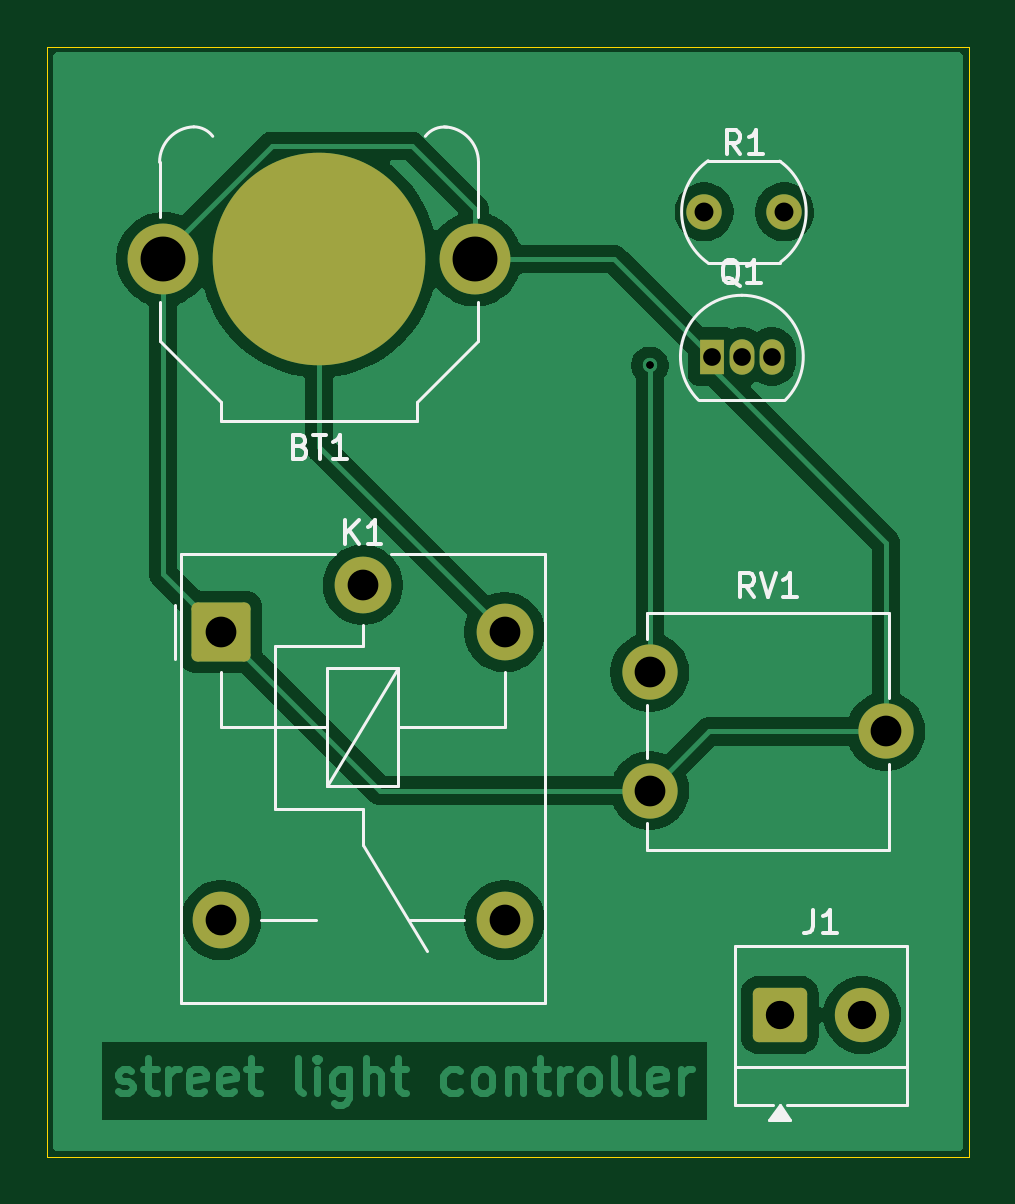
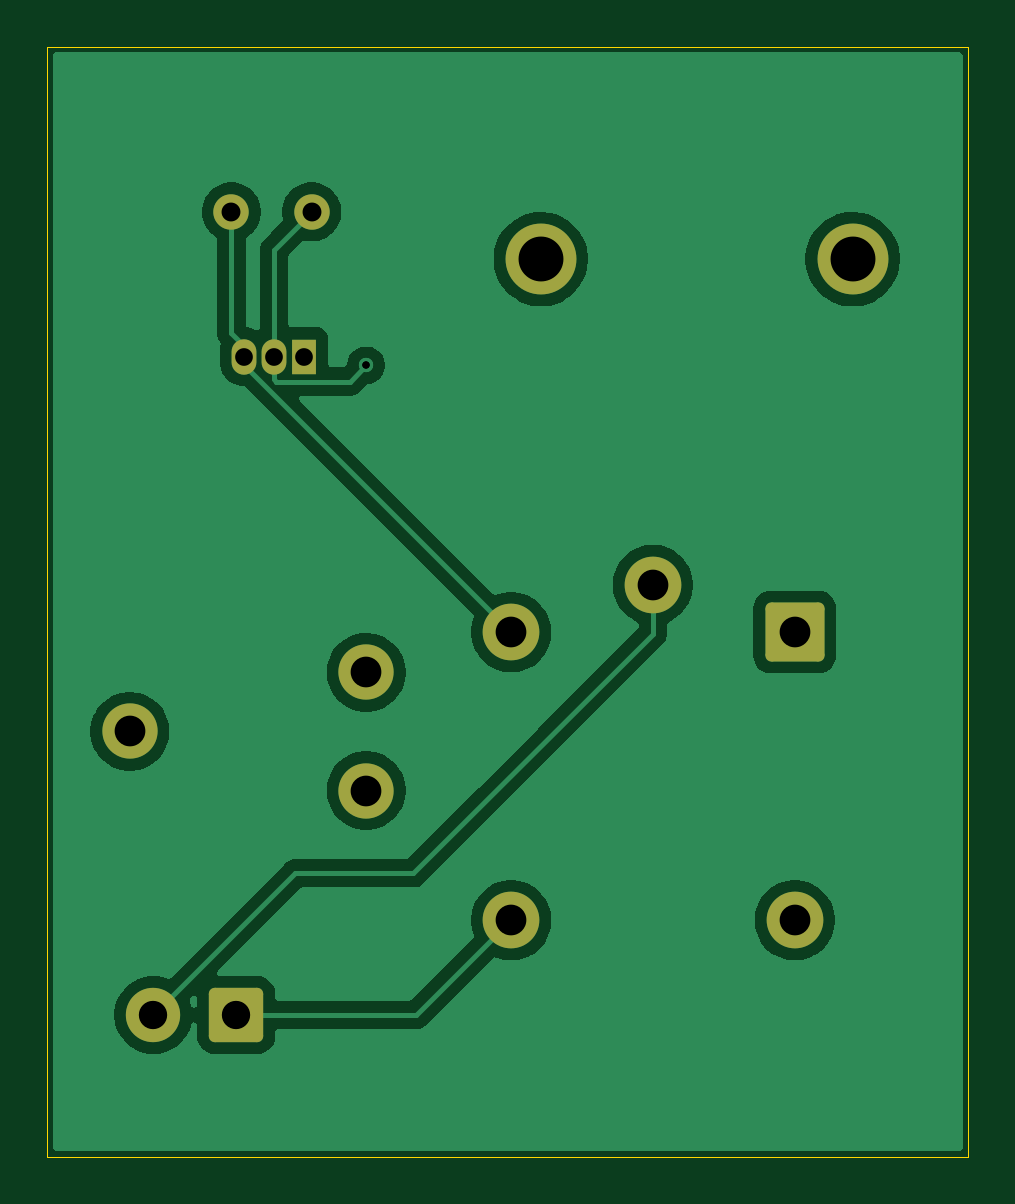
Circuit board: 11 layer files. Board 39.0 x 47.0 mm.
- bottom_copper: Project_1-B_Cu.gbr (36762 bytes)
- bottom_mask: Project_1-B_Mask.gbr (2023 bytes)
- paste: Project_1-B_Paste.gbr (467 bytes)
- bottom_silk: Project_1-B_Silkscreen.gbr (468 bytes)
- outline: Project_1-Edge_Cuts.gbr (630 bytes)
- top_copper: Project_1-F_Cu.gbr (48894 bytes)
- top_mask: Project_1-F_Mask.gbr (2075 bytes)
- paste: Project_1-F_Paste.gbr (467 bytes)
- top_silk: Project_1-F_Silkscreen.gbr (9358 bytes)
- drill: Project_1-NPTH-drl.gbr (476 bytes)
- drill: Project_1-PTH-drl.gbr (1500 bytes)

=== bottom_copper: Project_1-B_Cu.gbr (36762 bytes, source omitted) ===
=== bottom_mask: Project_1-B_Mask.gbr (2023 bytes, source withheld) ===
=== paste: Project_1-B_Paste.gbr ===
%TF.GenerationSoftware,KiCad,Pcbnew,9.0.3*%
%TF.CreationDate,2025-07-19T00:48:33+05:30*%
%TF.ProjectId,Project_1,50726f6a-6563-4745-9f31-2e6b69636164,rev?*%
%TF.SameCoordinates,Original*%
%TF.FileFunction,Paste,Bot*%
%TF.FilePolarity,Positive*%
%FSLAX46Y46*%
G04 Gerber Fmt 4.6, Leading zero omitted, Abs format (unit mm)*
G04 Created by KiCad (PCBNEW 9.0.3) date 2025-07-19 00:48:33*
%MOMM*%
%LPD*%
G01*
G04 APERTURE LIST*
G04 APERTURE END LIST*
M02*

=== bottom_silk: Project_1-B_Silkscreen.gbr ===
%TF.GenerationSoftware,KiCad,Pcbnew,9.0.3*%
%TF.CreationDate,2025-07-19T00:48:33+05:30*%
%TF.ProjectId,Project_1,50726f6a-6563-4745-9f31-2e6b69636164,rev?*%
%TF.SameCoordinates,Original*%
%TF.FileFunction,Legend,Bot*%
%TF.FilePolarity,Positive*%
%FSLAX46Y46*%
G04 Gerber Fmt 4.6, Leading zero omitted, Abs format (unit mm)*
G04 Created by KiCad (PCBNEW 9.0.3) date 2025-07-19 00:48:33*
%MOMM*%
%LPD*%
G01*
G04 APERTURE LIST*
G04 APERTURE END LIST*
M02*

=== outline: Project_1-Edge_Cuts.gbr ===
%TF.GenerationSoftware,KiCad,Pcbnew,9.0.3*%
%TF.CreationDate,2025-07-19T00:48:33+05:30*%
%TF.ProjectId,Project_1,50726f6a-6563-4745-9f31-2e6b69636164,rev?*%
%TF.SameCoordinates,Original*%
%TF.FileFunction,Profile,NP*%
%FSLAX46Y46*%
G04 Gerber Fmt 4.6, Leading zero omitted, Abs format (unit mm)*
G04 Created by KiCad (PCBNEW 9.0.3) date 2025-07-19 00:48:33*
%MOMM*%
%LPD*%
G01*
G04 APERTURE LIST*
%TA.AperFunction,Profile*%
%ADD10C,0.050000*%
%TD*%
G04 APERTURE END LIST*
D10*
X108000000Y-51000000D02*
X147000000Y-51000000D01*
X147000000Y-98000000D01*
X108000000Y-98000000D01*
X108000000Y-51000000D01*
M02*

=== top_copper: Project_1-F_Cu.gbr (48894 bytes, source omitted) ===
=== top_mask: Project_1-F_Mask.gbr (2075 bytes, source withheld) ===
=== paste: Project_1-F_Paste.gbr ===
%TF.GenerationSoftware,KiCad,Pcbnew,9.0.3*%
%TF.CreationDate,2025-07-19T00:48:33+05:30*%
%TF.ProjectId,Project_1,50726f6a-6563-4745-9f31-2e6b69636164,rev?*%
%TF.SameCoordinates,Original*%
%TF.FileFunction,Paste,Top*%
%TF.FilePolarity,Positive*%
%FSLAX46Y46*%
G04 Gerber Fmt 4.6, Leading zero omitted, Abs format (unit mm)*
G04 Created by KiCad (PCBNEW 9.0.3) date 2025-07-19 00:48:33*
%MOMM*%
%LPD*%
G01*
G04 APERTURE LIST*
G04 APERTURE END LIST*
M02*

=== top_silk: Project_1-F_Silkscreen.gbr (9358 bytes, source omitted) ===
=== drill: Project_1-NPTH-drl.gbr ===
%TF.GenerationSoftware,KiCad,Pcbnew,9.0.3*%
%TF.CreationDate,2025-07-19T00:51:12+05:30*%
%TF.ProjectId,Project_1,50726f6a-6563-4745-9f31-2e6b69636164,rev?*%
%TF.SameCoordinates,Original*%
%TF.FileFunction,NonPlated,1,2,NPTH*%
%TF.FilePolarity,Positive*%
%FSLAX46Y46*%
G04 Gerber Fmt 4.6, Leading zero omitted, Abs format (unit mm)*
G04 Created by KiCad (PCBNEW 9.0.3) date 2025-07-19 00:51:12*
%MOMM*%
%LPD*%
G01*
G04 APERTURE LIST*
G04 APERTURE END LIST*
M02*

=== drill: Project_1-PTH-drl.gbr ===
%TF.GenerationSoftware,KiCad,Pcbnew,9.0.3*%
%TF.CreationDate,2025-07-19T00:51:12+05:30*%
%TF.ProjectId,Project_1,50726f6a-6563-4745-9f31-2e6b69636164,rev?*%
%TF.SameCoordinates,Original*%
%TF.FileFunction,Plated,1,2,PTH,Drill*%
%TF.FilePolarity,Positive*%
%FSLAX46Y46*%
G04 Gerber Fmt 4.6, Leading zero omitted, Abs format (unit mm)*
G04 Created by KiCad (PCBNEW 9.0.3) date 2025-07-19 00:51:12*
%MOMM*%
%LPD*%
G01*
G04 APERTURE LIST*
%TA.AperFunction,ViaDrill*%
%ADD10C,0.300000*%
%TD*%
%TA.AperFunction,ComponentDrill*%
%ADD11C,0.750000*%
%TD*%
%TA.AperFunction,ComponentDrill*%
%ADD12C,0.800000*%
%TD*%
%TA.AperFunction,ComponentDrill*%
%ADD13C,1.200000*%
%TD*%
%TA.AperFunction,ComponentDrill*%
%ADD14C,1.300000*%
%TD*%
%TA.AperFunction,ComponentDrill*%
%ADD15C,1.900000*%
%TD*%
G04 APERTURE END LIST*
D10*
X133500000Y-64500000D03*
X133500000Y-64500000D03*
X133500000Y-64500000D03*
X133500000Y-77495000D03*
D11*
%TO.C,Q1*%
X136130000Y-64130000D03*
X137400000Y-64130000D03*
X138670000Y-64130000D03*
D12*
%TO.C,R1*%
X135800000Y-58000000D03*
X139200000Y-58000000D03*
D13*
%TO.C,J1*%
X139000000Y-92000000D03*
X142500000Y-92000000D03*
D14*
%TO.C,K1*%
X115355000Y-75790000D03*
X115355000Y-87990000D03*
X121355000Y-73790000D03*
X127355000Y-75790000D03*
X127355000Y-87990000D03*
%TO.C,RV1*%
X133500000Y-77495000D03*
X133500000Y-82495000D03*
X143500000Y-79995000D03*
D15*
%TO.C,BT1*%
X112900000Y-60000000D03*
X126100000Y-60000000D03*
M02*

